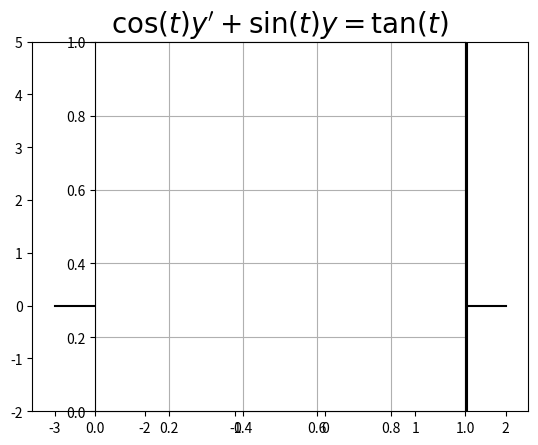

Write the Python code that produced this figure. (Note: this script raises an exception after producing the figure.)
import os
import numpy as np
import matplotlib.pyplot as plt
import scipy.integrate as spig

f=lambda y,t: (np.tan(t)-np.sin(t)*y)/np.cos(t)


pen=['g','b','r']
init=[3, 1,-1]


for y0, col in zip(init,pen):
    # sur $\lbrack 0 , \frac \pi2\lbrack$
    ec=.1
    T=np.linspace(0,np.pi/2-ec)
    Z=spig.odeint(f,y0,T)
    plt.plot(T,Z,col+'-')
    plt.plot(T[0],y0,col+'o')
    # sur $\rbrack \frac \pi2,0\lbrack  $
    T=np.linspace(0,-np.pi/2+ec)
    Z=spig.odeint(f,y0,T)
    plt.plot(T,Z,col+'-')
    
    

plt.title(r"$\cos(t) y'+\sin(t) y=\tan(t)$",fontsize=20)
plt.ylim(-2,5) # limite l'axe des ordonnées


# trace les axes
xx,XX= -3,2
yy,YY=plt.ylim()

# tracé des asymptotes
plt.plot([-np.pi/2]*2,plt.ylim(), 'k-')
plt.plot([+np.pi/2]*2,plt.ylim(), 'k-')

plt.plot([0,0],[yy,YY],'k-', [xx,XX],[0,0],'k-')
plt.axes().set_aspect('equal')

plt.grid()

FichierCourant=os.path.basename(__file__)
plt.savefig(FichierCourant[:-2]+"pdf")
#plt.show()


